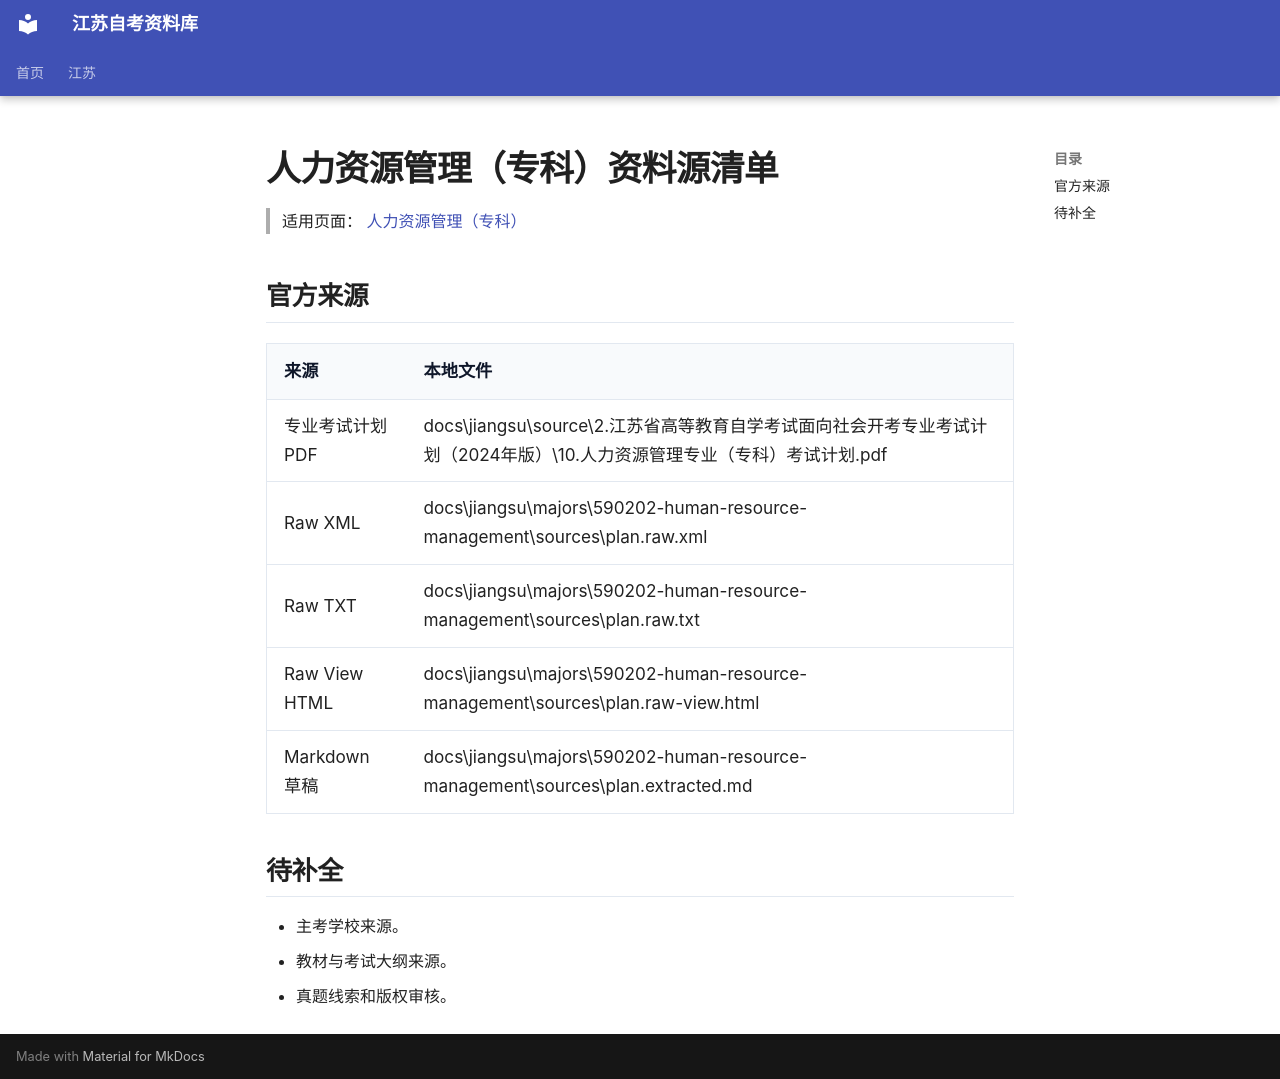

repository: SuperCatQR/jiangsu-zikao-aio · page: jiangsu/majors/590202-human-resource-management/sources/index.html · generator: mkdocs

# 人力资源管理（专科）资料源清单

> 适用页面：[ 人力资源管理（专科）](./index.md)

## 官方来源

| 来源 | 本地文件 |
| --- | --- |
| 专业考试计划 PDF | docs\jiangsu\source\2.江苏省高等教育自学考试面向社会开考专业考试计划（2024年版）\10.人力资源管理专业（专科）考试计划.pdf |
| Raw XML | docs\jiangsu\majors\590202-human-resource-management\sources\plan.raw.xml |
| Raw TXT | docs\jiangsu\majors\590202-human-resource-management\sources\plan.raw.txt |
| Raw View HTML | docs\jiangsu\majors\590202-human-resource-management\sources\plan.raw-view.html |
| Markdown 草稿 | docs\jiangsu\majors\590202-human-resource-management\sources\plan.extracted.md |

## 待补全

- 主考学校来源。
- 教材与考试大纲来源。
- 真题线索和版权审核。
